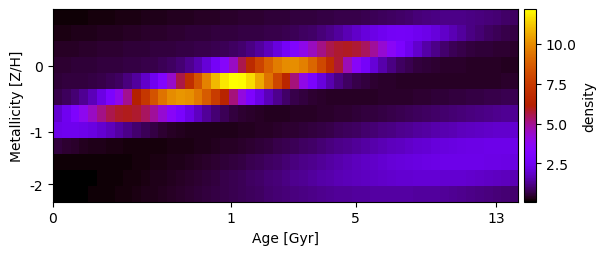

Source data for this figure (header and first rows):
1.466694043612989662e-01, 1.577588501908362972e-01, 1.693969737067708703e-01, 1.815830362773685758e-01, 1.943133377552203611e-01, 2.075810297405664140e-01, 2.213759434029856366e-01, 2.356844347062801159e-01, 2.504892498635323261e-01, 2.657694137904949572e-01, 2.815001442240153695e-01, 2.976527940274583672e-01, 3.141948240184707086e-01, 3.310898084325685220e-01, 3.482974749001460091e-01, 3.657737806268968050e-01, 3.834710265017615693e-01, 4.013380115698775841e-01, 4.193202328371486431e-01, 4.373601423602230254e-01, 4.553974907300942787e-01, 4.733698247407993054e-01, 4.912132877879196169e-01, 5.088640273179116935e-01
2.549164839617551470e-01, 2.704955937172990876e-01, 2.865366565002087085e-01, 3.030106575841204353e-01, 3.198846075375531006e-01, 3.371215457359194589e-01, 3.546805790009839310e-01, 3.725169570218733739e-01, 3.905821860694996817e-01, 4.088241827992236677e-01, 4.271874715097243036e-01, 4.456134333484900734e-01, 4.640406301644193765e-01, 4.824052616793760850e-01, 5.006418992725001349e-01, 5.186848253307344558e-01, 5.364706861184314057e-01, 5.539438815553608952e-01, 5.710673510208755799e-01, 5.878433319863396456e-01, 6.043512492106419831e-01, 6.208126545767458371e-01, 6.376947635082875765e-01, 6.558621742283464728e-01
3.829247167568745613e-01, 4.008518779818956990e-01, 4.189018001847993888e-01, 4.370170122883950681e-01, 4.551372056282217970e-01, 4.731996003746469226e-01, 4.911394710762689297e-01, 5.088910288698840212e-01, 5.263891350197869023e-01, 5.435729172631902362e-01, 5.603935560901247559e-01, 5.768307194379507230e-01, 5.929258542227959783e-01, 6.088461607073056836e-01, 6.250003144043928538e-01, 6.422341213211688604e-01, 6.621370743818567606e-01, 6.874818951483276930e-01, 7.227889673681838767e-01, 7.749476347156485367e-01, 8.537360778985856324e-01, 9.719769128585982187e-01, 1.144985697142147263e+00, 1.388973342903204067e+00
4.971556871472208594e-01, 5.134261511758316798e-01, 5.293359347471682241e-01, 5.448382573736740841e-01, 5.599148101899455998e-01, 5.746109654963604818e-01, 5.891066356084651012e-01, 6.038509176703200643e-01, 6.198022233163450467e-01, 6.388275760225431421e-01, 6.643161637030492450e-01, 7.020384304812850029e-01, 7.612151531447476360e-01, 8.556377793378222574e-01, 1.004506551862236474e+00, 1.232465107608467614e+00, 1.568190406114759572e+00, 2.040957884982414150e+00, 2.674948307323981478e+00, 3.481725857677727909e+00, 4.452187974081372346e+00, 5.550093479223864534e+00, 6.709637521823865747e+00, 7.839120744955638820e+00
5.598394240932251797e-01, 5.728715966291662021e-01, 5.879840948113244092e-01, 6.078754712877467714e-01, 6.373492266804933193e-01, 6.844447660984188664e-01, 7.617972430279595919e-01, 8.879835214850985148e-01, 1.088385639970939289e+00, 1.394880327997584102e+00, 1.843555256302756629e+00, 2.469802635469212415e+00, 3.300664024836291954e+00, 4.345200190022713294e+00, 5.584753489304568497e+00, 6.965878526346241273e+00, 8.398963410755719394e+00, 9.764777370950502799e+00, 1.092932416332543610e+01, 1.176488731495002860e+01, 1.217285167918596578e+01, 1.210270292797816261e+01, 1.156215430307624459e+01, 1.061560000456304032e+01
6.895180758305746727e-01, 8.065054363122146075e-01, 9.914593185829806421e-01, 1.272152721676034215e+00, 1.679113136920867833e+00, 2.240952641503527687e+00, 2.977474669927115514e+00, 3.891418790999030097e+00, 4.960616757551900236e+00, 6.132996714913060643e+00, 7.326892500923981366e+00, 8.438231323502268566e+00, 9.354444344009934298e+00, 9.972825365626846406e+00, 1.021929479100326787e+01, 1.006285339908782639e+01, 9.521835168481119993e+00, 8.660221428931476950e+00, 7.575044260952356723e+00, 6.378309058307662482e+00, 5.178083429109693547e+00, 4.063104573049090895e+00, 3.093714510375459970e+00, 2.299827685108117858e+00
1.949690436203368460e+00, 2.488824490287900204e+00, 3.110343158674579556e+00, 3.780565679590378814e+00, 4.449637036225563058e+00, 5.056569381202863589e+00, 5.537896505857023755e+00, 5.838375796210410584e+00, 5.921284058266156336e+00, 5.775665676657228964e+00, 5.418561458385506846e+00, 4.891596757221079450e+00, 4.252877488999808442e+00, 3.566378112678957990e+00, 2.891494534550646645e+00, 2.275072896209817674e+00, 1.747233299105637627e+00, 1.321105164660645759e+00, 9.956011201177312753e-01, 7.598420423031011506e-01, 5.978458040816908570e-01, 4.924621816260415508e-01, 4.280526923725558319e-01, 3.918779540479137014e-01
2.333305836576080150e+00, 2.426218502046040282e+00, 2.433503917997854593e+00, 2.353580902611752013e+00, 2.195512829181364811e+00, 1.977210164043323060e+00, 1.721996367778173775e+00, 1.454451428642125066e+00, 1.196555460829388018e+00, 9.649459527204052867e-01, 7.696856423804391278e-01, 6.144821456513835933e-01, 4.979577725554757972e-01, 4.154194550795515806e-01, 3.606196619877439780e-01, 3.271628693500464591e-01, 3.094117095453045585e-01, 3.029124712787825136e-01, 3.044568537676652920e-01, 3.119257075021555914e-01, 3.240416760277901598e-01, 3.401172674925373451e-01, 3.598435576913150968e-01, 3.831335926232620204e-01
5.733352188561353646e-01, 5.008215552332969667e-01, 4.323670583742783569e-01, 3.719961396003073628e-01, 3.220111472889498616e-01, 2.831274795937809285e-01, 2.548493534426240492e-01, 2.359414304992660805e-01, 2.248717920683264981e-01, 2.201486547881947864e-01, 2.205244237355729608e-01, 2.250799808515399625e-01, 2.332228951597008493e-01, 2.446371745612270221e-01, 2.592153374055157777e-01, 2.769926082869747508e-01, 2.980927514504482234e-01, 3.226877630922221352e-01, 3.509696670100094229e-01, 3.831312319798189092e-01, 4.193525077969791903e-01, 4.597907942967401351e-01, 5.045724772054571705e-01, 5.537858400404105375e-01
1.478807365828528619e-01, 1.452260869959728917e-01, 1.447618042062830401e-01, 1.463600494893328718e-01, 1.499519491919063530e-01, 1.555381722108417630e-01, 1.631856723463323555e-01, 1.730170303815258270e-01, 1.851973501918385279e-01, 1.999216969301929603e-01, 2.174043587920204690e-01, 2.378700786815878820e-01, 2.615468333790725852e-01, 2.886595778297828541e-01, 3.194244387234144722e-01, 3.540429947207347494e-01, 3.926964390927771831e-01, 4.355395498536410726e-01, 4.826944864649715394e-01, 5.342444968207797906e-01, 5.902276620274911068e-01, 6.506308363874988565e-01, 7.153839602670242215e-01, 7.843549362846283790e-01
1.025153577208379324e-01, 1.087829980971799781e-01, 1.166504882603153215e-01, 1.262895101721273339e-01, 1.378813371675975952e-01, 1.516145889585765183e-01, 1.676827776541173765e-01, 1.862815525501779756e-01, 2.076055718840793540e-01, 2.318449595738689695e-01, 2.591813358673679679e-01, 2.897834395179258449e-01, 3.238023850304075357e-01, 3.613666221341850227e-01, 4.025766864285650892e-01, 4.474998502555541102e-01, 4.961648010420240396e-01, 5.485564900788498788e-01, 6.046113072545539202e-01, 6.642127458558092501e-01, 7.271877254283218850e-01, 7.933037391908760450e-01, 8.622669850911406364e-01, 9.337216259562899356e-01
9.236820683754146111e-02, 1.027786686398204502e-01, 1.148776736200875642e-01, 1.288049940837590612e-01, 1.446995747996511761e-01, 1.626969989443645126e-01, 1.829266234743298636e-01, 2.055084091934667179e-01, 2.305494842346984818e-01, 2.581404936346787249e-01, 2.883518017343625894e-01, 3.212296277750256168e-01, 3.567922077041959517e-01, 3.950260862408784268e-01, 4.358826520427910300e-01, 4.792750347549710188e-01, 5.250754852328290978e-01, 5.731133588390807665e-01, 6.231738160428224038e-01, 6.749973443742790513e-01, 7.282801910543352797e-01, 7.826757764571251608e-01, 8.377971353112463326e-01, 8.932204057388160034e-01
